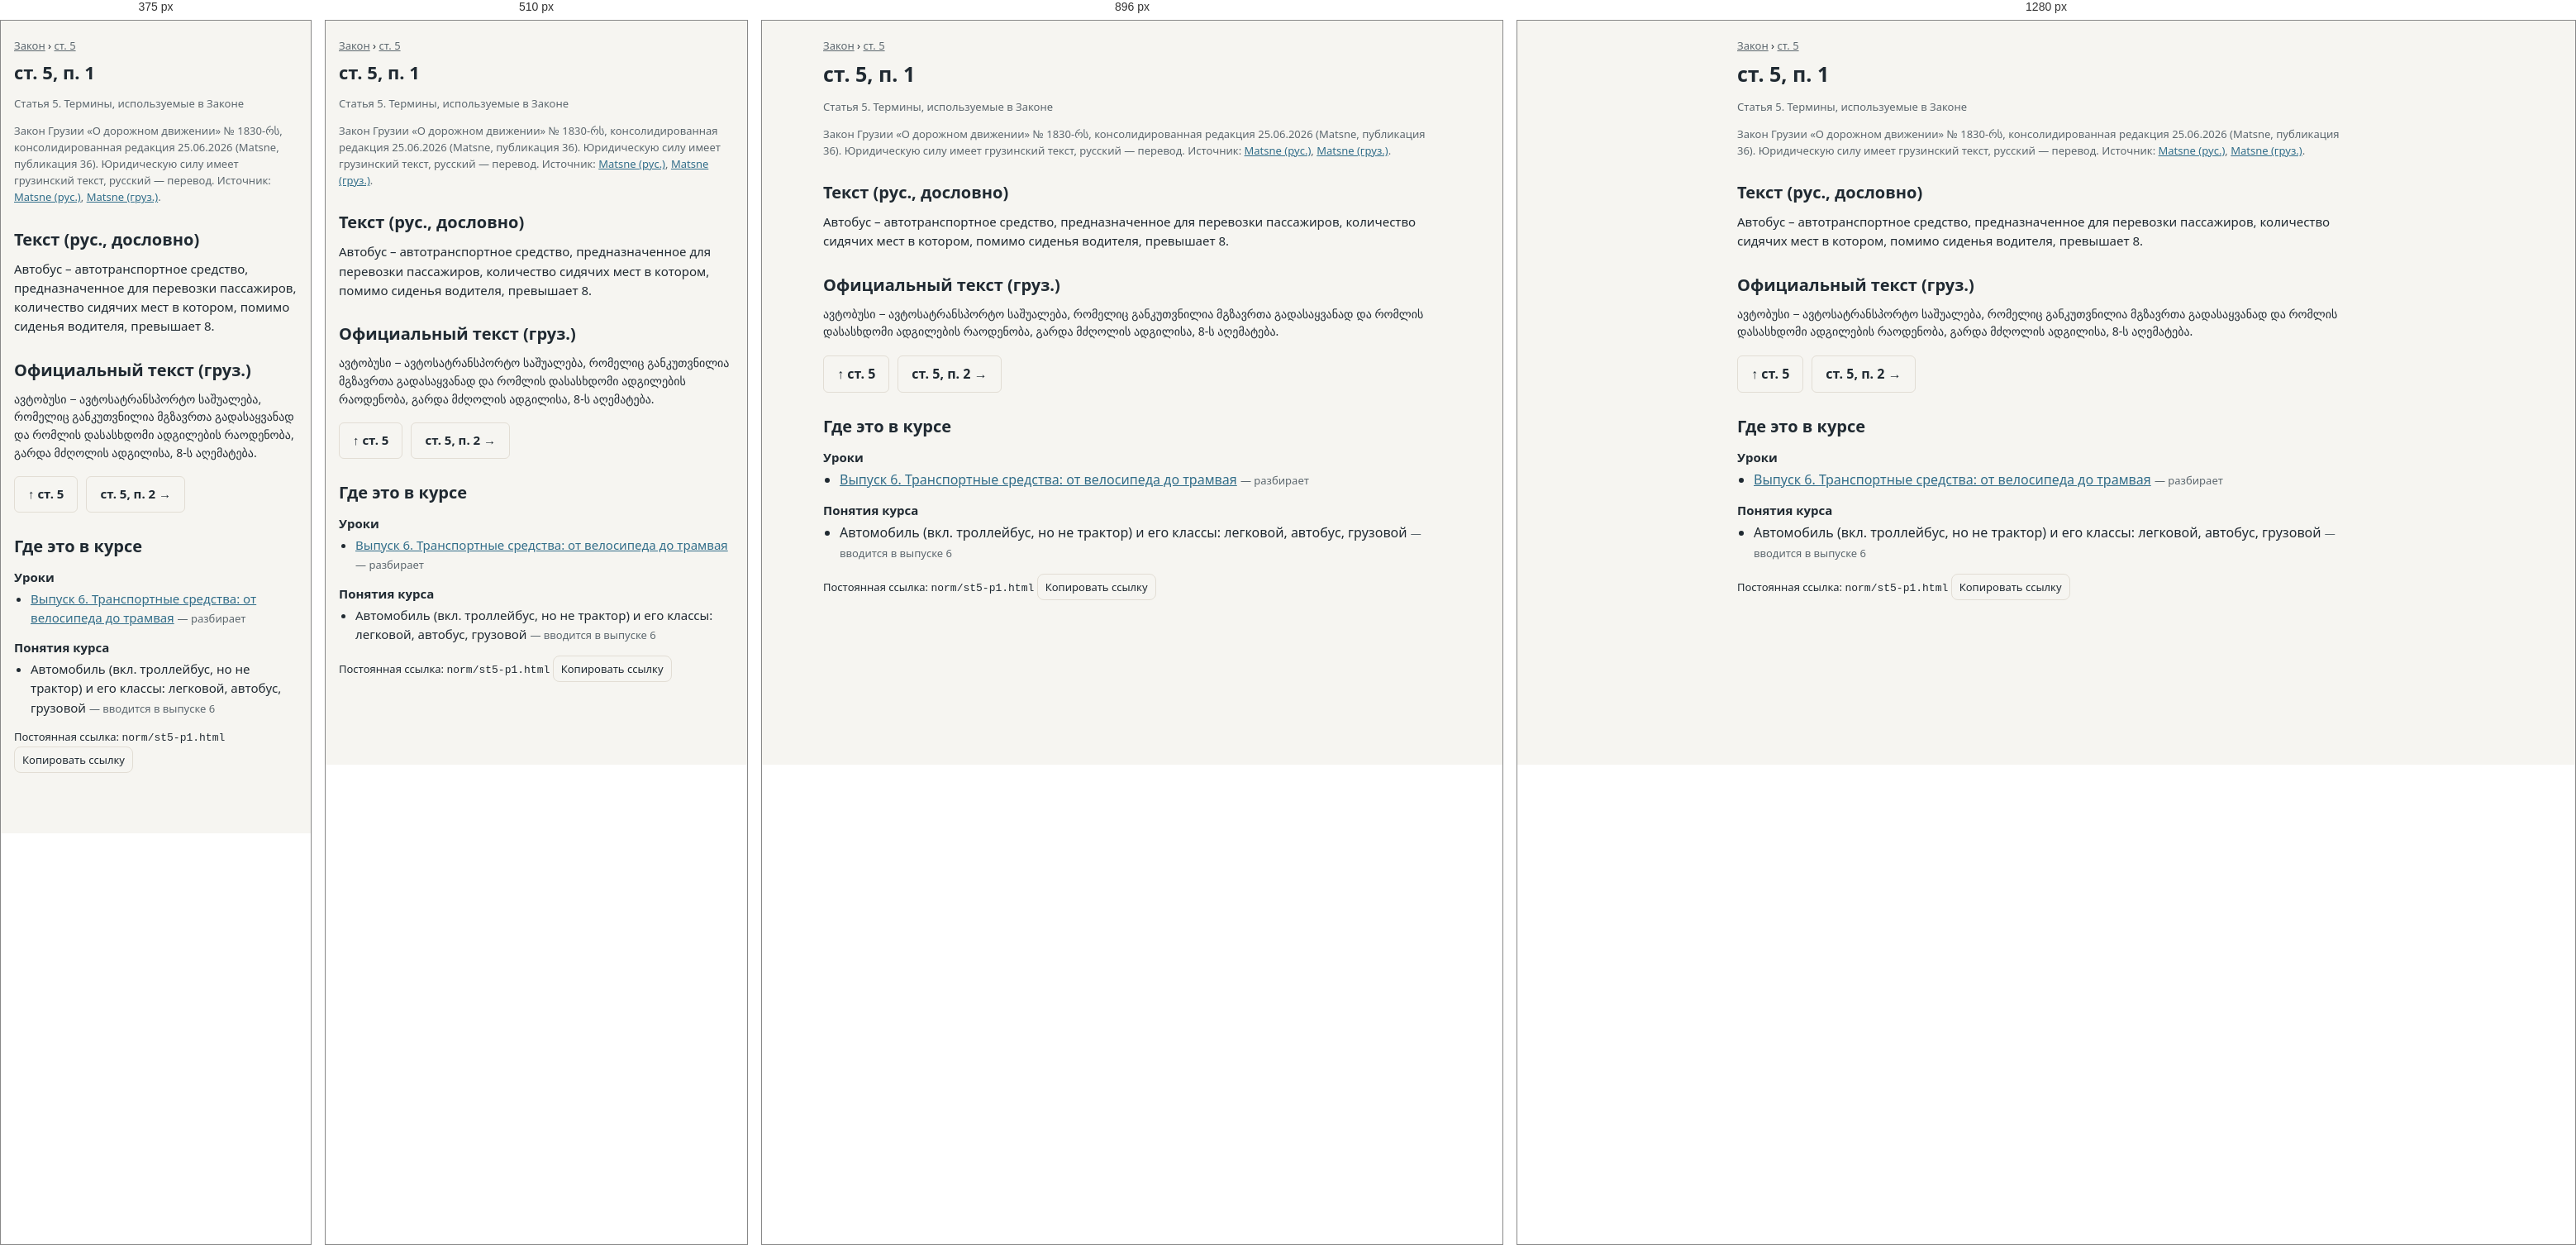
Rendered at 375 px, 510 px, 896 px and 1280 px, left to right.

<!-- file: st5-p1.html -->
<!doctype html><html lang="ru" data-root="../"><head><meta charset="utf-8"><meta name="viewport" content="width=device-width,initial-scale=1">
<title>ст. 5, п. 1 — ПДД Грузии</title><meta name="description" content="Автобус – автотранспортное средство, предназначенное для перевозки пассажиров, количество сидячих мест в котором, помимо сиденья водителя, превышает…"><link rel="icon" href="data:,"><link rel="stylesheet" href="../assets/app.css"></head>
<body><main class="normpage" data-norm="st5-p1">
<nav class="crumbs small" aria-label="Положение в законе"><a href="index.html">Закон</a> › <a href="st5.html">ст. 5</a></nav>
<h1>ст. 5, п. 1</h1>
<p class="small mut">Статья 5. Термины, используемые в Законе</p>
<p class="small mut nver">Закон Грузии «О дорожном движении» № 1830-რს, консолидированная редакция 25.06.2026 (Matsne, публикация 36). Юридическую силу имеет грузинский текст, русский — перевод. Источник: <a href="https://www.matsne.gov.ge/ru/document/view/2169396?publication=36" rel="noopener">Matsne (рус.)</a>, <a href="https://www.matsne.gov.ge/ka/document/view/2169396?publication=36" rel="noopener">Matsne (груз.)</a>.</p>
<section class="ntext"><h2>Текст (рус., дословно)</h2><div class="lawtext" lang="ru">Автобус – автотранспортное средство, предназначенное для перевозки пассажиров, количество сидячих мест в котором, помимо сиденья водителя, превышает 8.</div></section>
<section class="ntext"><h2>Официальный текст (груз.)</h2><div class="lawtext ka" lang="ka">ავტობუსი − ავტოსატრანსპორტო საშუალება, რომელიც განკუთვნილია მგზავრთა გადასაყვანად და რომლის დასასხდომი ადგილების რაოდენობა, გარდა მძღოლის ადგილისა, 8-ს აღემატება.</div></section>
<nav class="row nnav" aria-label="Соседние нормы"><a class="btn ghost" href="st5.html">↑ ст. 5</a><a class="btn ghost" href="st5-p2.html" rel="next">ст. 5, п. 2 →</a></nav>
<section class="backlinks"><h2>Где это в курсе</h2><h3>Уроки</h3><ul><li><a href="../episode.html?id=ep06">Выпуск 6. Транспортные средства: от велосипеда до трамвая</a> <span class="small mut">— разбирает</span></li></ul><h3>Понятия курса</h3><ul><li>Автомобиль (вкл. троллейбус, но не трактор) и его классы: легковой, автобус, грузовой <span class="small mut">— вводится в выпуске 6</span></li></ul></section>
<p class="small nperm">Постоянная ссылка: <code>norm/st5-p1.html</code> <button class="iconbtn" id="copylink" type="button">Копировать ссылку</button></p>
</main>
<script type="module" src="../assets/pages/norm.mjs"></script></body></html>


/* @media block from app.css */
@media (max-width:1023.98px){
  .top .in{padding:6px 12px}
  .menubtn{display:inline-flex}
  nav.main{display:none;position:absolute;top:100%;left:8px;right:8px;flex-direction:column;gap:2px;padding:6px;
    background:var(--bg2);border:1px solid var(--line);border-radius:0 0 10px 10px;box-shadow:0 8px 24px rgba(0,0,0,.18)}
  nav.main.open{display:flex}
  nav.main a{height:40px;padding:0 12px;font-size:16px}
}

/* @media block from app.css */
@media (min-width:768px) and (max-width:1023.98px){nav.main{left:auto;width:280px}}

/* @media block from app.css */
@media (max-width:640px){
  body{font-size:15px}
  h1{font-size:22px}
  .ep img{width:110px}
  .qtext{font-size:16px}
  .exgrid{grid-template-columns:repeat(6,1fr)}
  .plan .hide-s{display:none}
}

/* @media block from app.css */
@media (max-width:640px){.fig svg{min-width:460px}}

/* @media block from app.css */
@media (max-width:380px){.ep img{width:84px}.ep{gap:10px}}

/* @media block from app.css */
@media (max-width:640px){.fig figcaption{font-size:13px}.sg{width:104px}}